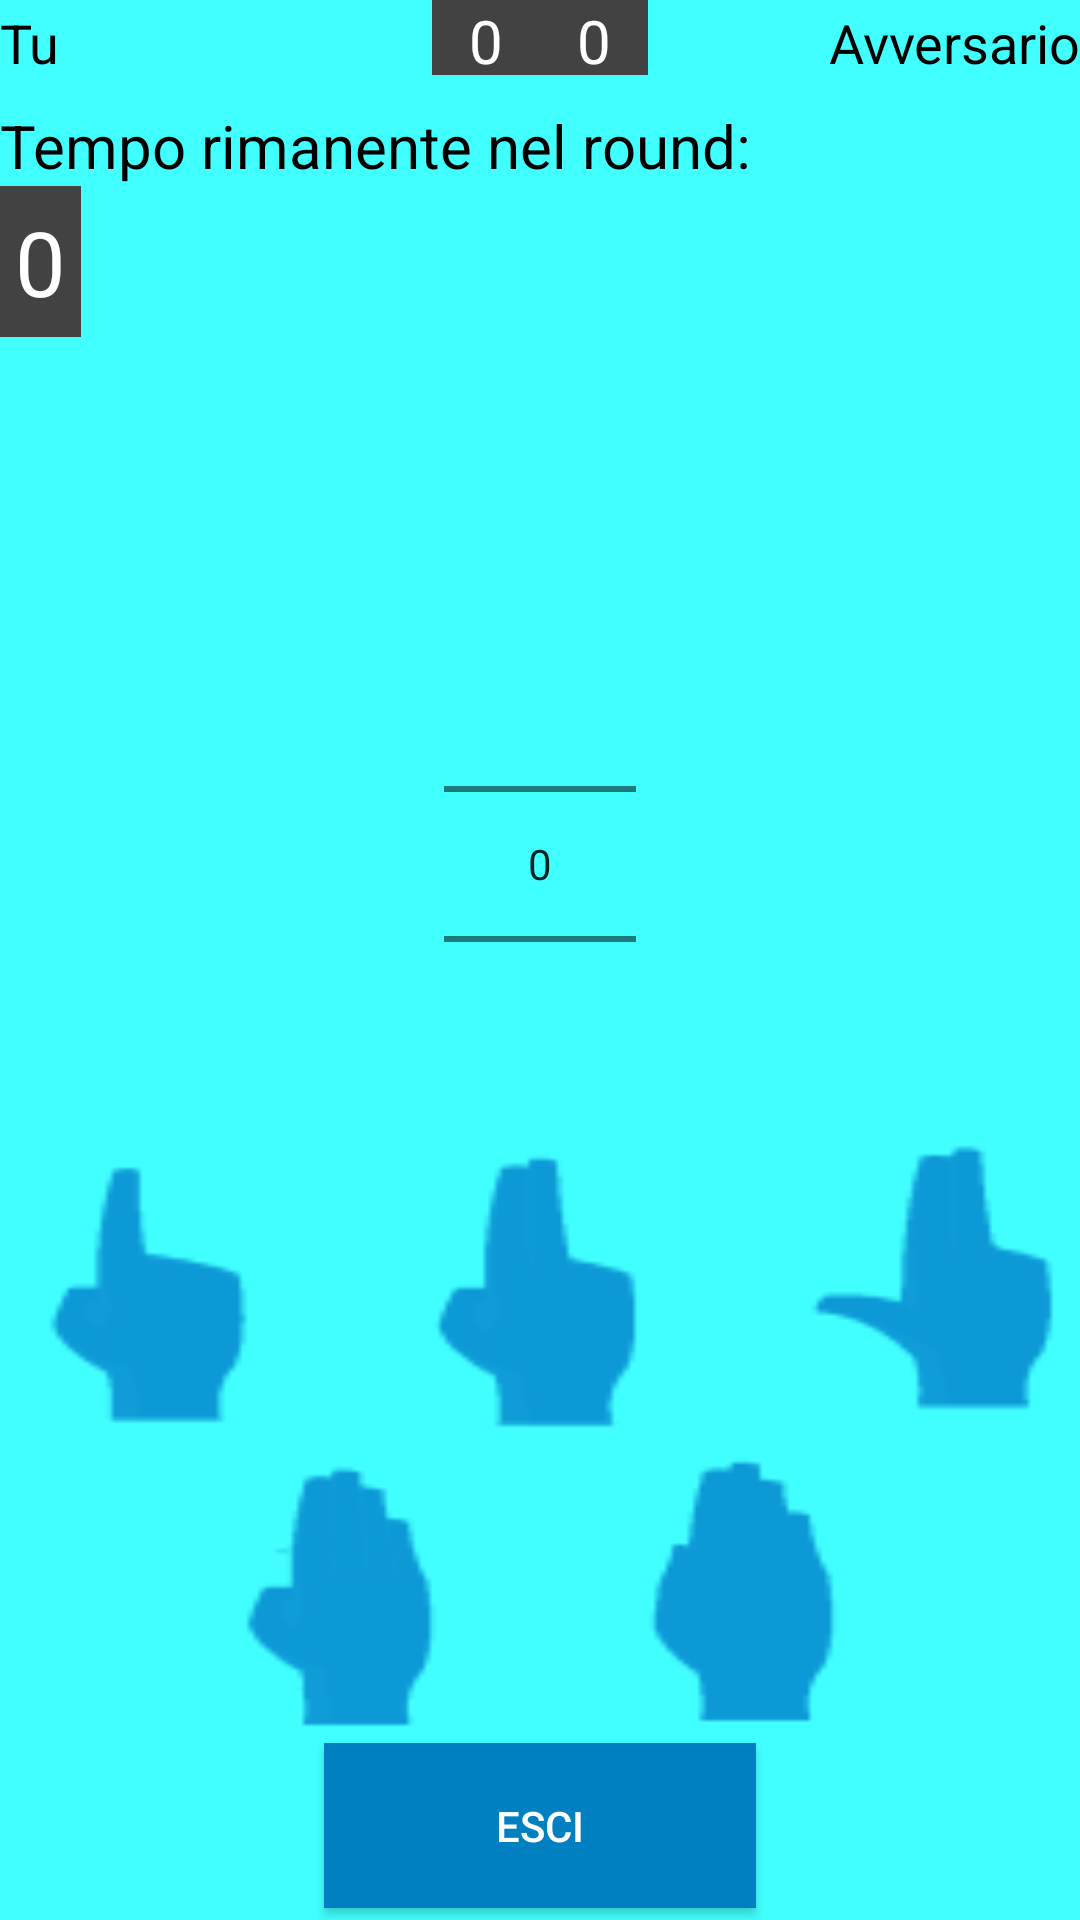

Android layout source for this screen:
<!-- AndroidManifest.xml: application theme AppTheme -->
<!-- res/layout/match_screen.xml -->
<?xml version="1.0" encoding="utf-8"?>
<LinearLayout xmlns:android="http://schemas.android.com/apk/res/android"
    xmlns:tools="http://schemas.android.com/tools"
    android:layout_width="match_parent"
    android:layout_height="match_parent"
    android:orientation="vertical"
    android:background="@color/colorBackground"
    tools:context=".MatchScreen">

    <LinearLayout
        android:layout_width="match_parent"
        android:layout_height="wrap_content"
        android:layout_gravity="center"
        android:orientation="horizontal">

        <TextView
            android:layout_width="0dp"
            android:layout_height="25dp"
            android:layout_weight="4"
            android:text="Tu"
            android:textColor="#000"
            android:textSize="18sp" />

        <TextView
            android:id="@+id/textViewYourPoints"
            android:layout_width="0dp"
            android:layout_weight="1"
            android:layout_height="25dp"
            android:background="@color/cardview_dark_background"
            android:textColor="#FFF"
            android:text="0"
            android:gravity="center"
            android:textSize="20sp" />
        <TextView
            android:id="@+id/textViewOpponentPoints"
            android:layout_weight="1"
            android:layout_width="0dp"
            android:layout_height="25dp"
            android:background="@color/cardview_dark_background"
            android:textColor="#FFF"
            android:gravity="center"
            android:text="0"
            android:textSize="20sp" />
        <TextView
            android:id="@+id/textViewOpponentName"
            android:layout_weight="4"
            android:layout_width="0dp"
            android:layout_height="25dp"
            android:textColor="#000"
            android:text="Avversario"
            android:gravity="right"
            android:textSize="18sp" />
    </LinearLayout>

    <TextView
        android:layout_width="wrap_content"
        android:layout_height="wrap_content"
        android:layout_marginTop="10dp"
        android:textColor="#000000"
        android:text="Tempo rimanente nel round:"
        android:textSize="20sp" />

    <TextView
        android:id="@+id/textViewTime"
        android:layout_width="wrap_content"
        android:layout_height="wrap_content"
        android:background="@color/cardview_dark_background"
        android:textColor="#FFF"
        android:gravity="center"
        android:padding="5dp"
        android:text="0"
        android:textSize="30sp" />


    <TextView
        android:id="@+id/textViewOpponentHand"
        android:layout_width="wrap_content"
        android:layout_height="wrap_content"
        android:layout_marginTop="30dp"
        android:textColor="#000000"
        android:layout_weight="2"
        android:textSize="20sp"/>
    <TextView
        android:id="@+id/textViewOpponentPrediction"
        android:layout_width="wrap_content"
        android:layout_height="wrap_content"
        android:layout_marginTop="15dp"
        android:layout_weight="2"
        android:textColor="#000000"
        android:textSize="20sp"/>

    <NumberPicker
        android:id="@+id/numberPicker"
        android:layout_width="wrap_content"
        android:layout_height="wrap_content"
        android:layout_gravity="center" />


    <LinearLayout
        android:layout_weight="1"
        android:layout_width="400dp"
        android:layout_height="wrap_content"
        android:orientation="horizontal"
        android:layout_gravity="center">
        <ImageButton
            android:id="@+id/imageButtonManoUno"
            android:layout_width="132dp"
            android:layout_weight="1"
            android:layout_height="103dp"
            android:background="@android:color/transparent"
            android:scaleType="fitXY"
            android:src="@drawable/mano_uno" />
        <ImageButton
            android:id="@+id/imageButtonManoDue"
            android:layout_width="132dp"
            android:layout_weight="1"
            android:layout_height="103dp"
            android:background="@android:color/transparent"
            android:scaleType="fitXY"
            android:src="@drawable/mano_due"/>

        <ImageButton
            android:id="@+id/imageButtonManoTre"
            android:layout_width="132dp"
            android:layout_weight="1"
            android:layout_height="103dp"
            android:background="@android:color/transparent"
            android:scaleType="fitXY"
            android:src="@drawable/mano_tre" />
    </LinearLayout>

    <LinearLayout
        android:layout_weight="1"
        android:layout_width="wrap_content"
        android:layout_height="wrap_content"
        android:orientation="horizontal"
        android:layout_gravity="center"
        >

        <ImageButton
            android:id="@+id/imageButtonManoQuattro"
            android:layout_width="132dp"
            android:layout_height="103dp"
            android:background="@android:color/transparent"
            android:scaleType="fitXY"
            android:src="@drawable/mano_quattro" />


        <ImageButton
            android:id="@+id/imageButtonManoCinque"
            android:layout_width="132dp"
            android:layout_height="103dp"
            android:background="@android:color/transparent"
            android:scaleType="fitXY"
            android:src="@drawable/mano_cinque" />

    </LinearLayout>
    <Button
        android:id="@+id/exitMatchButton"
        android:layout_width="144dp"
        android:layout_height="55dp"
        android:layout_gravity="center"
        android:layout_margin="4dp"
        android:background="#0080c0"
        android:padding="10dp"
        android:text="Esci"
        android:textColor="@android:color/white" />

</LinearLayout>
<!-- resources referenced by this layout -->
<resources>
  <color name="colorBackground">#42ffff</color>
  <!-- drawable mano_cinque: png bitmap (drawable-hdpi, 496 bytes) -->
  <!-- drawable mano_due: png bitmap (drawable-hdpi, 564 bytes) -->
  <!-- drawable mano_quattro: png bitmap (drawable-hdpi, 559 bytes) -->
  <!-- drawable mano_tre: png bitmap (drawable-hdpi, 568 bytes) -->
  <!-- drawable mano_uno: png bitmap (drawable-hdpi, 494 bytes) -->
  <style name="AppTheme" parent="Theme.AppCompat.Light.DarkActionBar">
          
          <item name="android:colorPrimary">#00c0ff</item>
          <item name="android:colorBackground">#42ffff</item>
      </style>
</resources>
